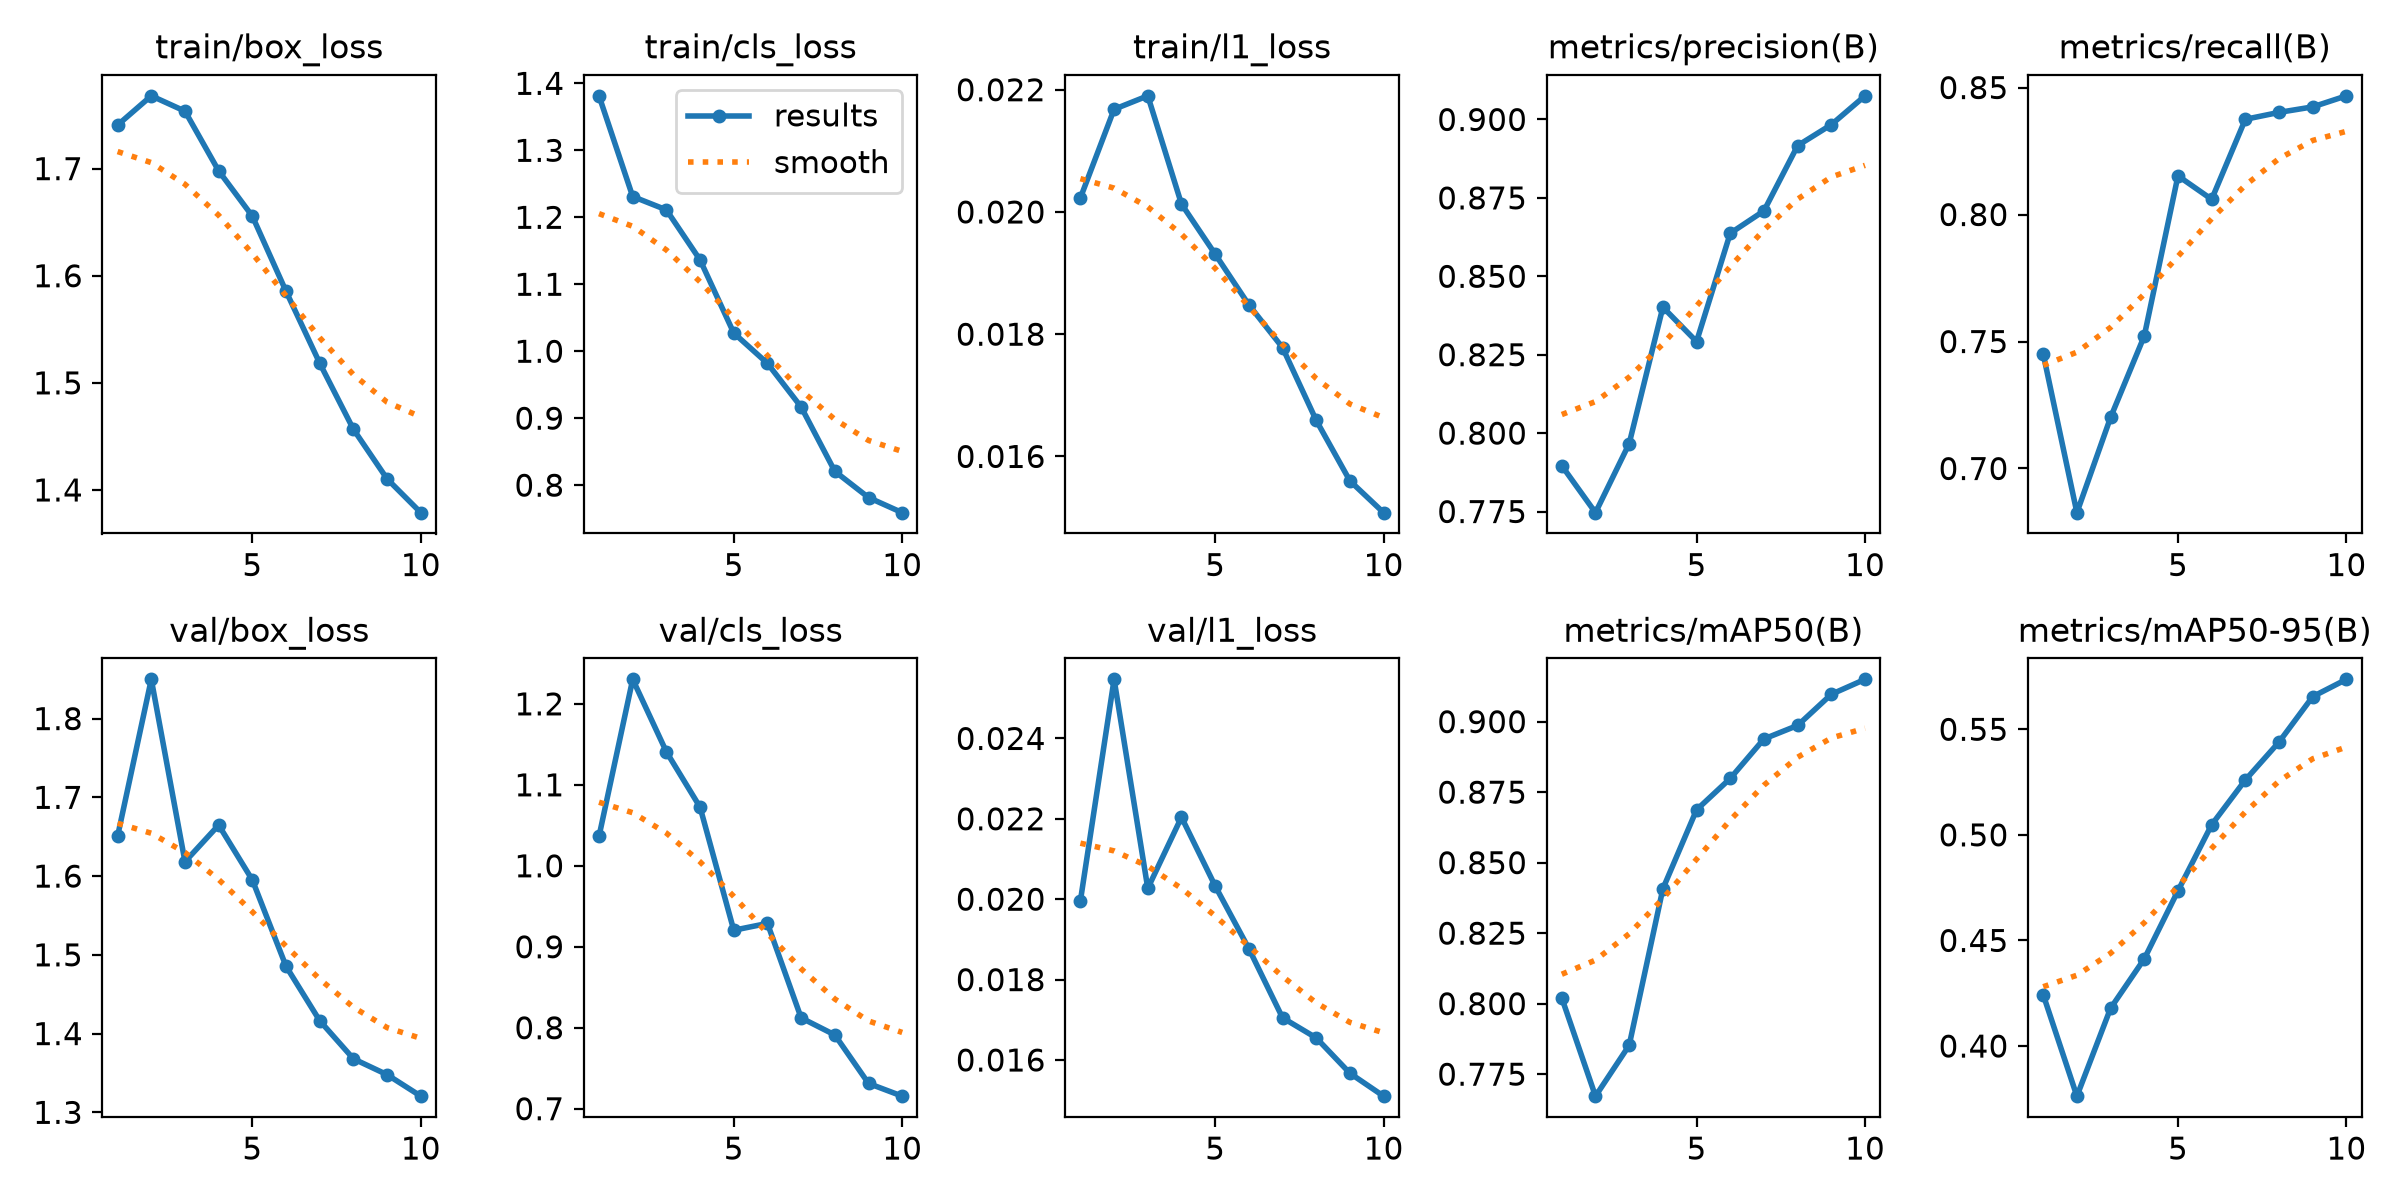

Data behind this chart, as committed beside it:
epoch, time, train/box_loss, train/cls_loss, train/l1_loss, metrics/precision(B), metrics/recall(B), metrics/mAP50(B), metrics/mAP50-95(B), val/box_loss, val/cls_loss, val/l1_loss, lr/pg0, lr/pg1, lr/pg2
1, 79.17, 1.741, 1.381, 0.02023, 0.7896, 0.7451, 0.802, 0.4243, 1.651, 1.036, 0.01996, 0.0006655, 0.0006655, 0.0006655
2, 161.4, 1.768, 1.231, 0.02168, 0.7746, 0.6826, 0.7672, 0.3763, 1.85, 1.23, 0.02547, 0.0012, 0.0012, 0.0012
3, 245, 1.754, 1.211, 0.0219, 0.7967, 0.7201, 0.7852, 0.4179, 1.618, 1.141, 0.02027, 0.001603, 0.001603, 0.001603
4, 329.2, 1.698, 1.136, 0.02013, 0.8401, 0.7522, 0.8407, 0.4413, 1.665, 1.072, 0.02204, 0.001406, 0.001406, 0.001406
5, 415.3, 1.656, 1.027, 0.01931, 0.8292, 0.8152, 0.8687, 0.4735, 1.595, 0.9204, 0.02033, 0.001208, 0.001208, 0.001208
6, 500.5, 1.585, 0.9819, 0.01848, 0.8637, 0.806, 0.8799, 0.5048, 1.485, 0.9289, 0.01877, 0.00101, 0.00101, 0.00101
7, 586.3, 1.518, 0.9167, 0.01778, 0.8709, 0.8375, 0.8939, 0.526, 1.416, 0.8122, 0.01705, 0.000812, 0.000812, 0.000812
8, 673.1, 1.457, 0.8207, 0.01659, 0.8917, 0.8402, 0.8986, 0.544, 1.368, 0.7911, 0.01655, 0.000614, 0.000614, 0.000614
9, 759.3, 1.41, 0.7815, 0.0156, 0.8983, 0.8424, 0.9097, 0.5655, 1.348, 0.7312, 0.01567, 0.000416, 0.000416, 0.000416
10, 845.8, 1.379, 0.7589, 0.01508, 0.9075, 0.8467, 0.915, 0.5736, 1.321, 0.7155, 0.0151, 0.000218, 0.000218, 0.000218
